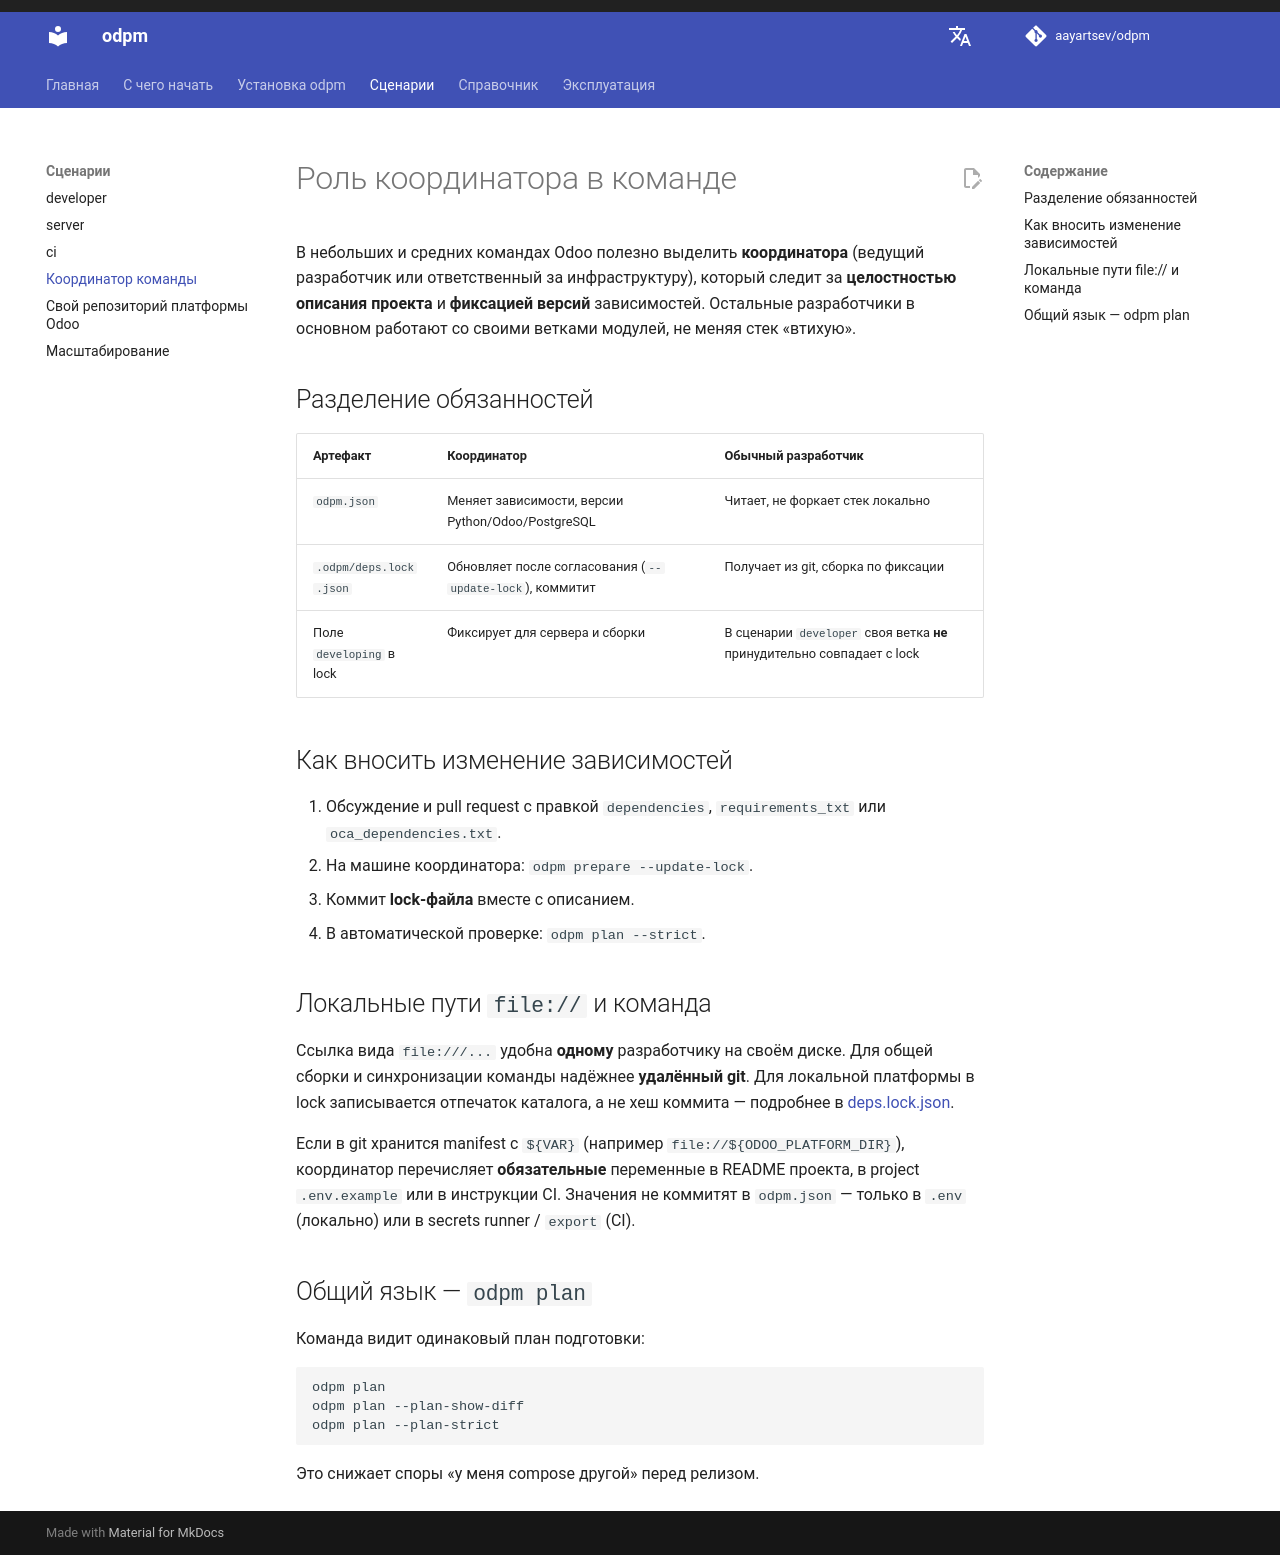

repository: aayartsev/odpm · page: dev/scenarios/team-coordinator/index.html · generator: mkdocs

# Роль координатора в команде

В небольших и средних командах Odoo полезно выделить **координатора** (ведущий разработчик или ответственный за инфраструктуру), который следит за **целостностью описания проекта** и **фиксацией версий** зависимостей. Остальные разработчики в основном работают со своими ветками модулей, не меняя стек «втихую».

## Разделение обязанностей

| Артефакт | Координатор | Обычный разработчик |
|----------|-------------|---------------------|
| `odpm.json` | Меняет зависимости, версии Python/Odoo/PostgreSQL | Читает, не форкает стек локально |
| `.odpm/deps.lock.json` | Обновляет после согласования (`--update-lock`), коммитит | Получает из git, сборка по фиксации |
| Поле `developing` в lock | Фиксирует для сервера и сборки | В сценарии `developer` своя ветка **не** принудительно совпадает с lock |

## Как вносить изменение зависимостей

1. Обсуждение и pull request с правкой `dependencies`, `requirements_txt` или `oca_dependencies.txt`.
2. На машине координатора: `odpm --update-lock --skip-start`.
3. Коммит **lock-файла** вместе с описанием.
4. В автоматической проверке: `odpm plan --strict`.

## Локальные пути `file://` и команда

Ссылка вида `file:///...` удобна **одному** разработчику на своём диске. Для общей сборки и синхронизации команды надёжнее **удалённый git**. Для локальной платформы в lock записывается отпечаток каталога, а не хеш коммита — подробнее в [deps.lock.json](../reference/deps-lock.md).

Если в git хранится manifest с `${VAR}` (например `file://${ODOO_PLATFORM_DIR}`), координатор перечисляет **обязательные** переменные в README проекта, в project `.env.example` или в инструкции CI. Значения не коммитят в `odpm.json` — только в `.env` (локально) или в secrets runner / `export` (CI).

## Общий язык — `odpm plan`

Команда видит одинаковый план подготовки:

```bash
odpm plan --skip-start
odpm plan --plan-show-diff --skip-start
odpm plan --plan-strict --skip-start
```

Это снижает споры «у меня compose другой» перед релизом.
